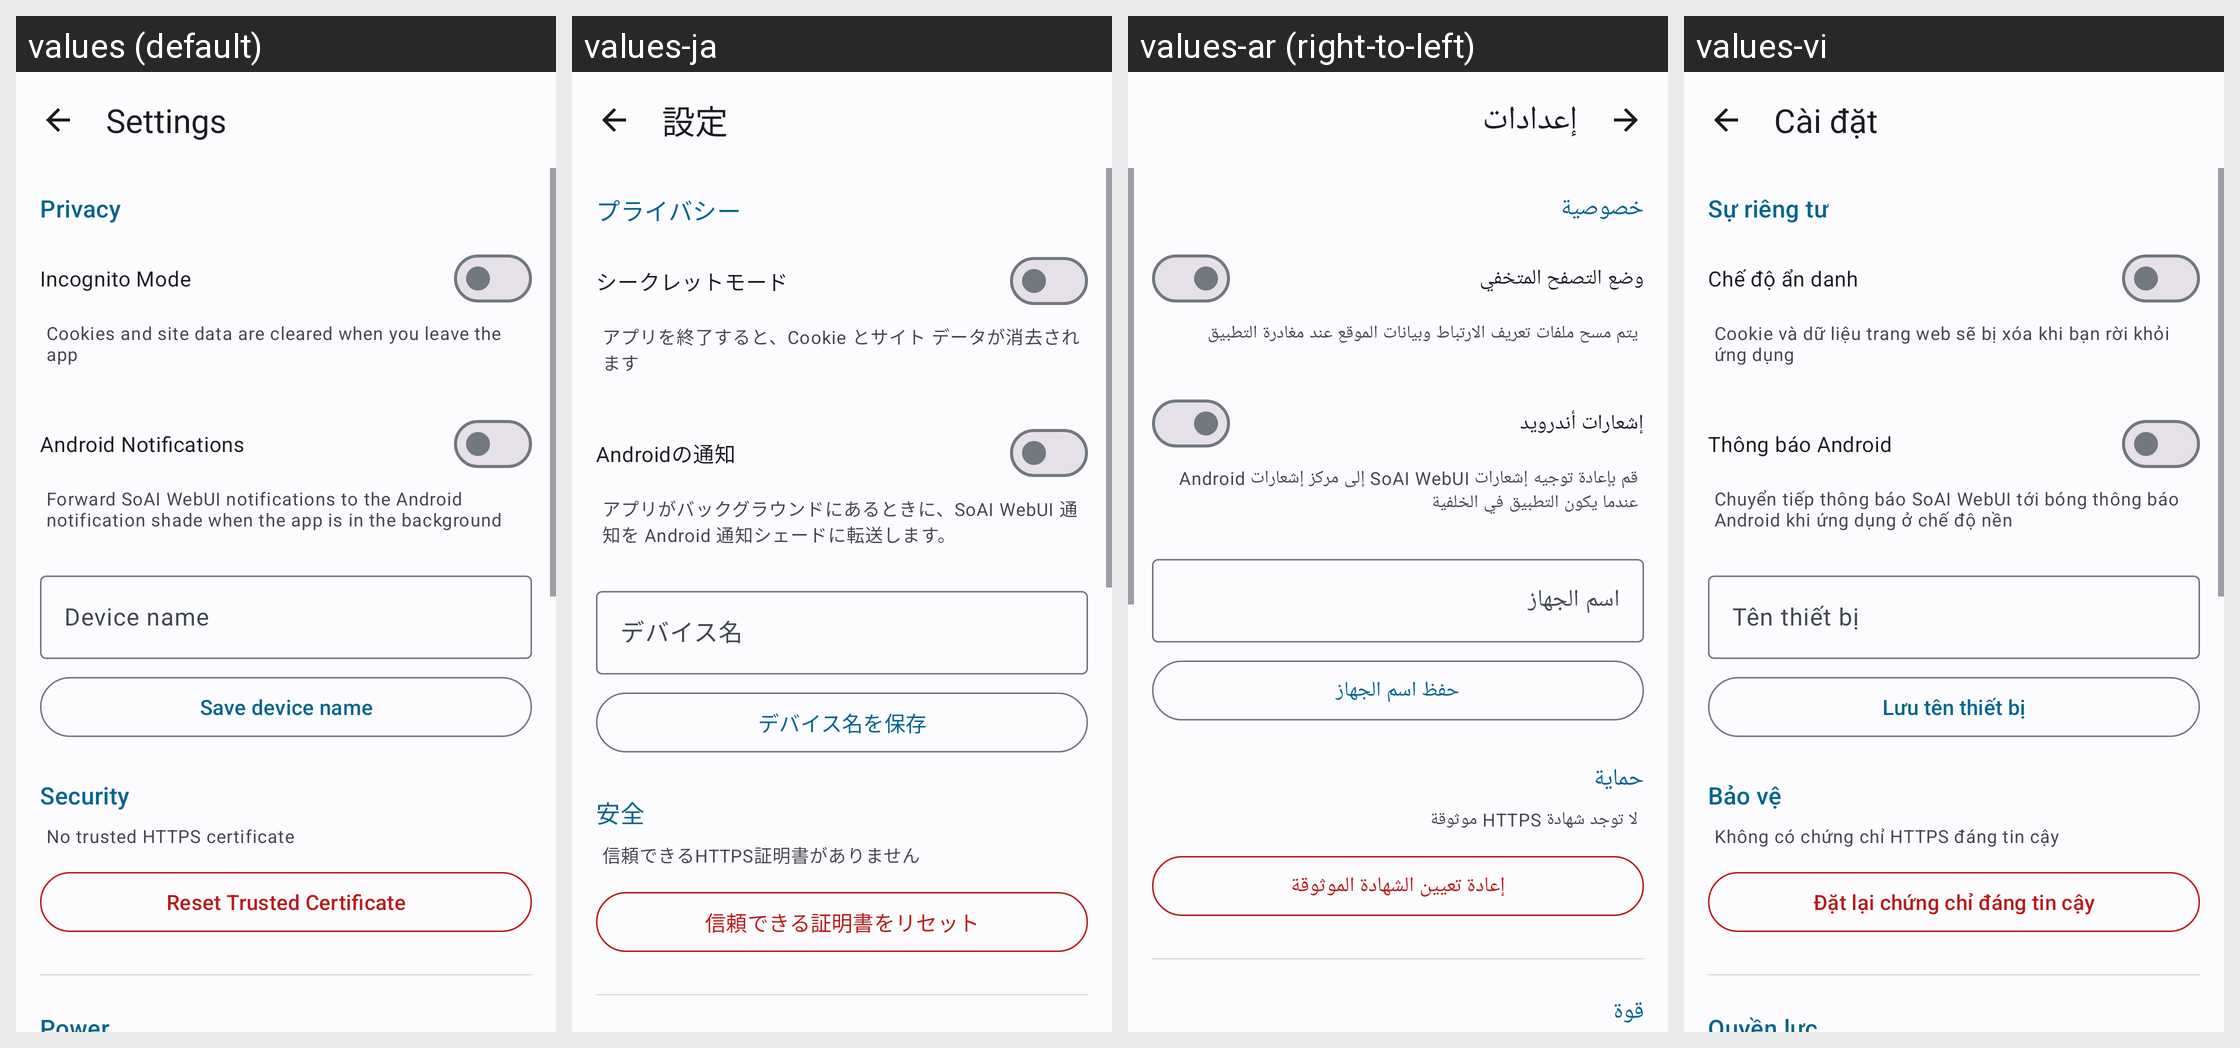

Here is an Android app screen in its default locale and in the app's own translations. Write out the translated-string differences for the strings that appear on this screen.
Android screen res/layout/activity_settings.xml rendered under 4 locales, left to right: values (default), values-ja, values-ar (right-to-left), values-vi. Device: Nexus 5 (rendered at 1080×1920; each locale shown at half size, 540×960, under a caption strip naming it); theme Theme.SoAI.
Other locales in the repository, not shown: values-af, values-cs, values-de, values-el, values-es, values-fa, values-fr, values-hi, values-in, values-it, values-ko, values-nl, values-pl, values-pt, values-ro, values-ru, values-sv, values-th, values-tr, values-uk, values-zh-rCN, values-zh-rTW.
Strings drawn on this screen, with the default value and each locale's value (text and hints the layout hard-codes, and strings that could not be matched under every locale, appear in the picture but are not listed):

settings_title
  values: Settings
  values-ja: 設定
  values-ar: إعدادات
  values-vi: Cài đặt

settings_privacy
  values: Privacy
  values-ja: プライバシー
  values-ar: خصوصية
  values-vi: Sự riêng tư

incognito_mode
  values: Incognito Mode
  values-ja: シークレットモード
  values-ar: وضع التصفح المتخفي
  values-vi: Chế độ ẩn danh

incognito_mode_description
  values: Cookies and site data are cleared when you leave the app
  values-ja: アプリを終了すると、Cookie とサイト データが消去されます
  values-ar: يتم مسح ملفات تعريف الارتباط وبيانات الموقع عند مغادرة التطبيق
  values-vi: Cookie và dữ liệu trang web sẽ bị xóa khi bạn rời khỏi ứng dụng

android_notifications
  values: Android Notifications
  values-ja: Androidの通知
  values-ar: إشعارات أندرويد
  values-vi: Thông báo Android

android_notifications_description
  values: Forward SoAI WebUI notifications to the Android notification shade when the app is in the background
  values-ja: アプリがバックグラウンドにあるときに、SoAI WebUI 通知を Android 通知シェードに転送します。
  values-ar: قم بإعادة توجيه إشعارات SoAI WebUI إلى مركز إشعارات Android عندما يكون التطبيق في الخلفية
  values-vi: Chuyển tiếp thông báo SoAI WebUI tới bóng thông báo Android khi ứng dụng ở chế độ nền

device_name
  values: Device name
  values-ja: デバイス名
  values-ar: اسم الجهاز
  values-vi: Tên thiết bị

save_device_name
  values: Save device name
  values-ja: デバイス名を保存
  values-ar: حفظ اسم الجهاز
  values-vi: Lưu tên thiết bị

settings_security
  values: Security
  values-ja: 安全
  values-ar: حماية
  values-vi: Bảo vệ

no_trusted_certificate
  values: No trusted HTTPS certificate
  values-ja: 信頼できるHTTPS証明書がありません
  values-ar: لا توجد شهادة HTTPS موثوقة
  values-vi: Không có chứng chỉ HTTPS đáng tin cậy

reset_trusted_certificate
  values: Reset Trusted Certificate
  values-ja: 信頼できる証明書をリセット
  values-ar: إعادة تعيين الشهادة الموثوقة
  values-vi: Đặt lại chứng chỉ đáng tin cậy
